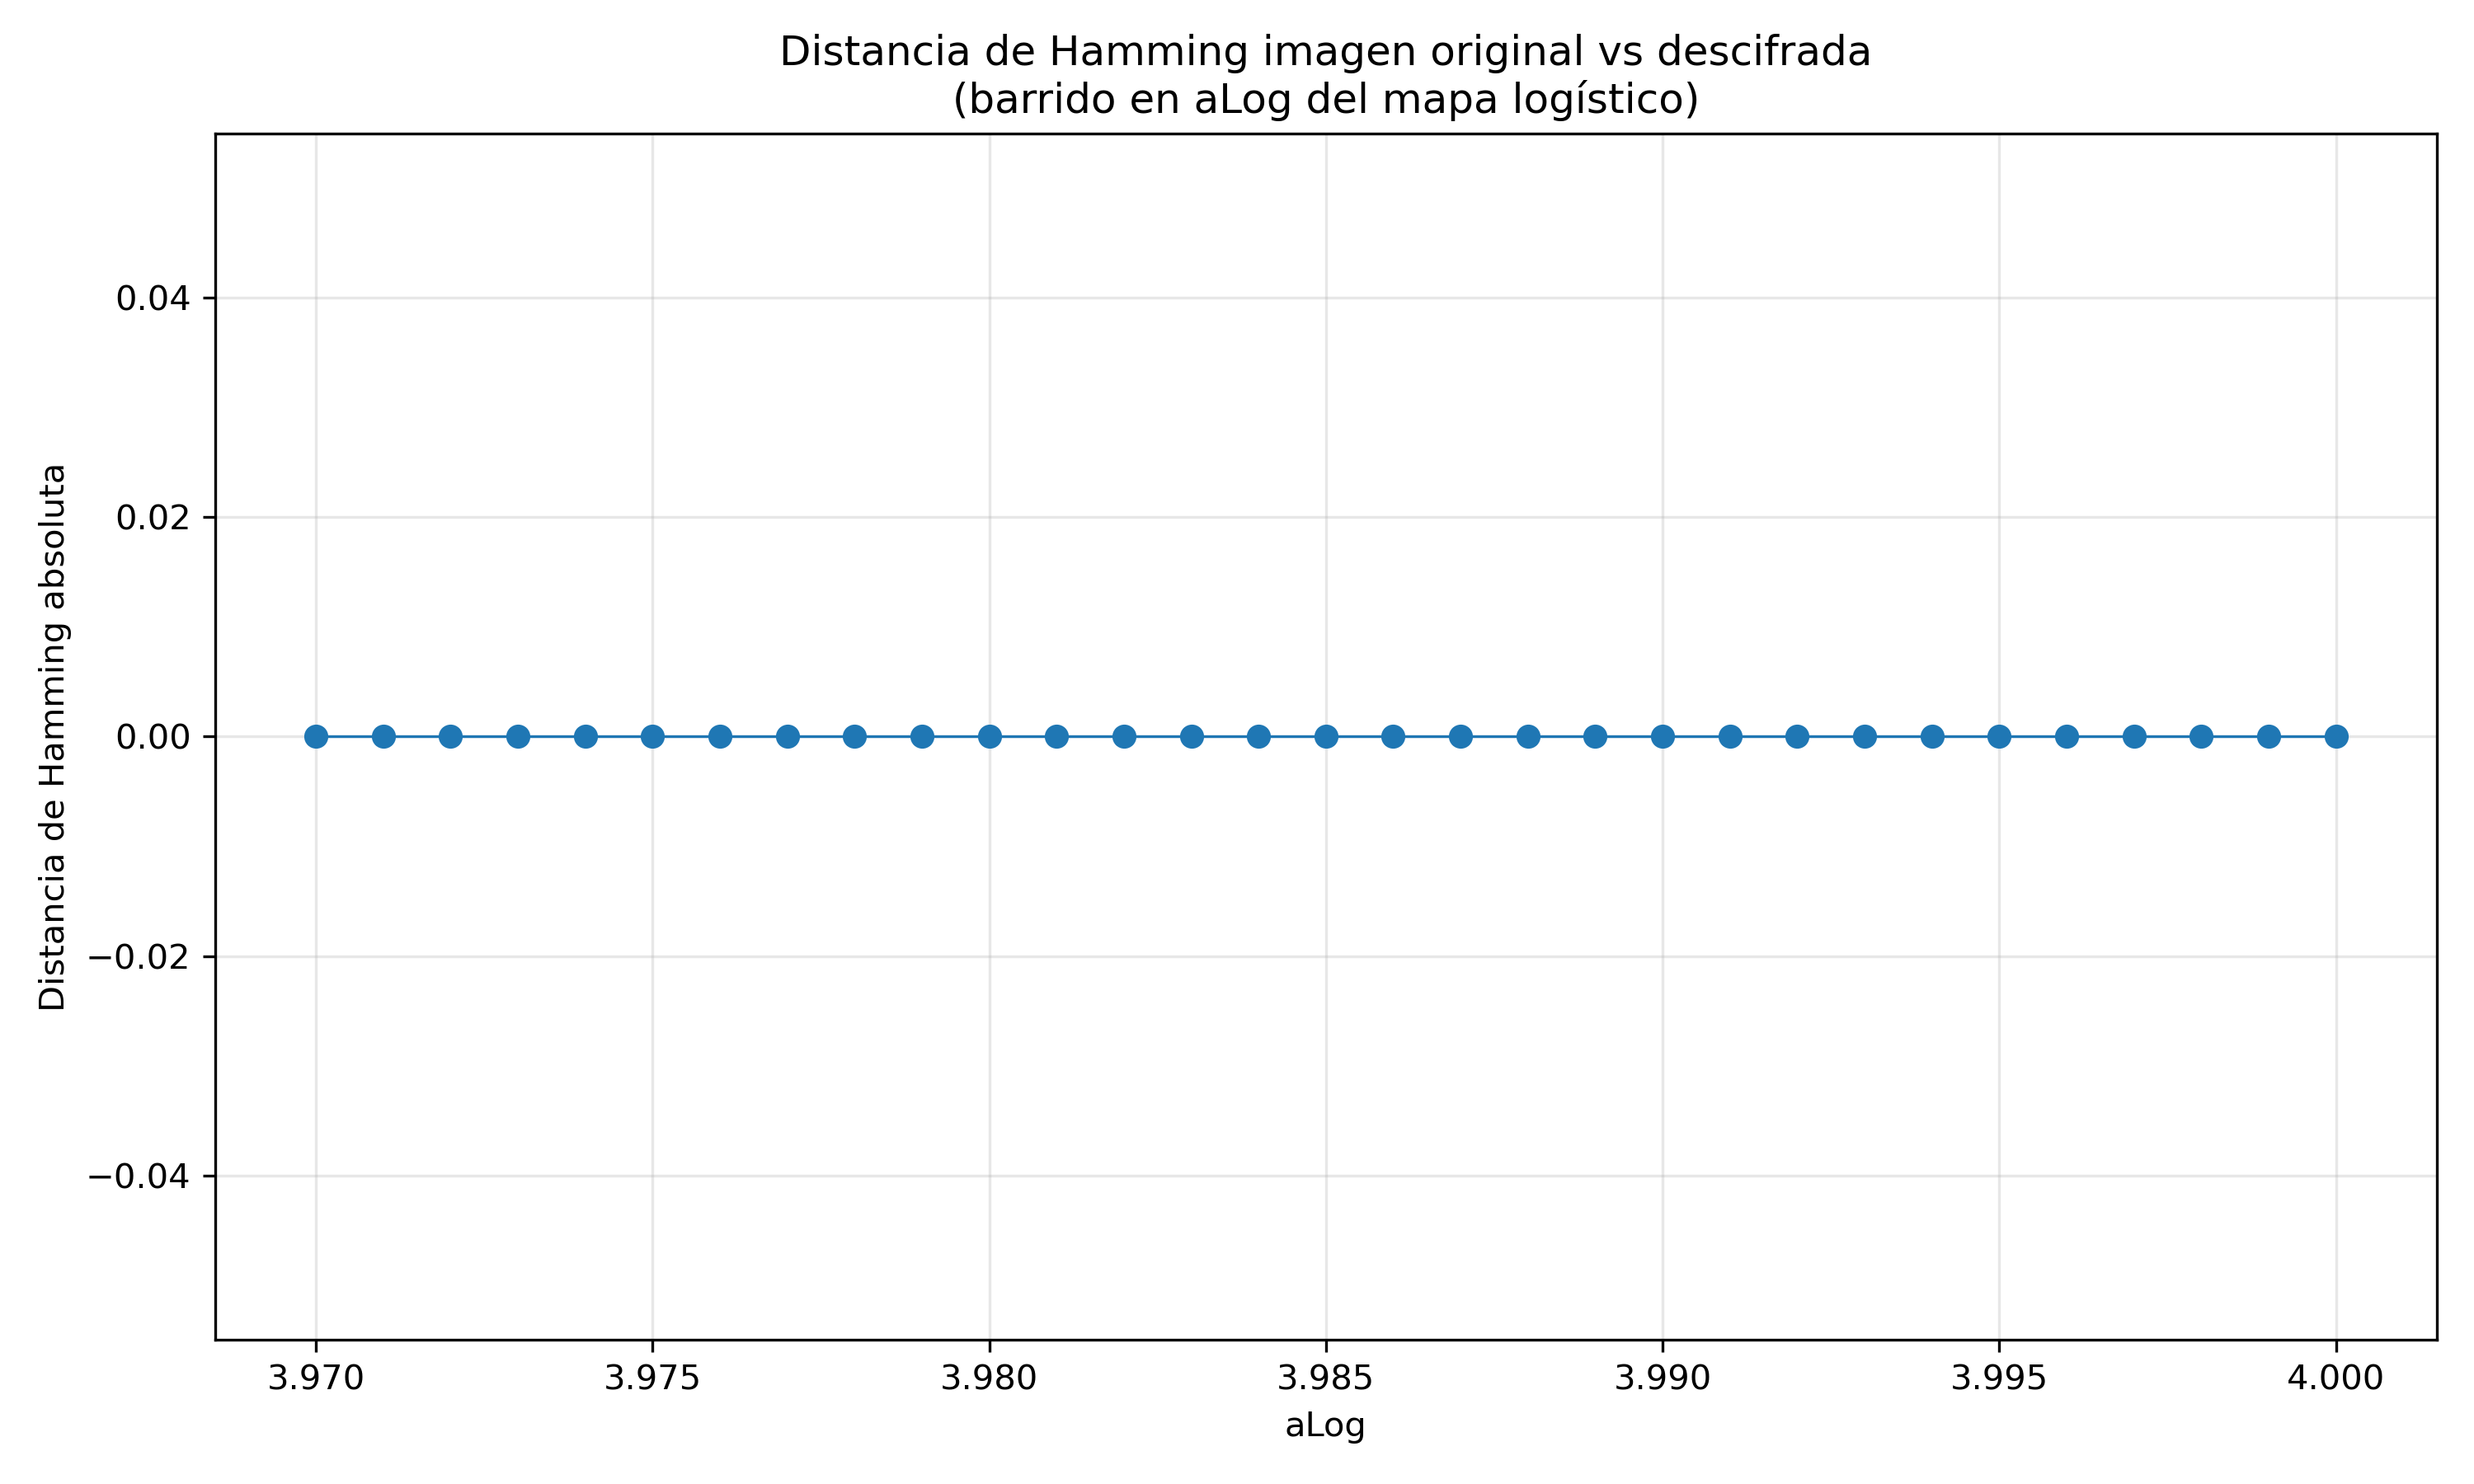

The table this chart was drawn from, first rows:
aLog, aLog_es_original, hamming_abs, hamming_norm
3.97, 0, 0, 0.0
3.971, 0, 0, 0.0
3.972, 0, 0, 0.0
3.973, 0, 0, 0.0
3.974, 0, 0, 0.0
3.975, 0, 0, 0.0
3.976, 0, 0, 0.0
3.977, 0, 0, 0.0
3.978, 0, 0, 0.0
3.979, 0, 0, 0.0
3.98, 0, 0, 0.0
3.981, 0, 0, 0.0
3.982, 0, 0, 0.0
3.983, 0, 0, 0.0
3.984, 0, 0, 0.0
3.985, 0, 0, 0.0
3.986, 0, 0, 0.0
3.987, 0, 0, 0.0
3.988, 0, 0, 0.0
3.989, 0, 0, 0.0
3.99, 1, 0, 0.0
3.991, 0, 0, 0.0
3.992, 0, 0, 0.0
3.993, 0, 0, 0.0
3.994, 0, 0, 0.0
3.995, 0, 0, 0.0
3.996, 0, 0, 0.0
3.997, 0, 0, 0.0
3.998, 0, 0, 0.0
3.999, 0, 0, 0.0
4, 0, 0, 0.0
